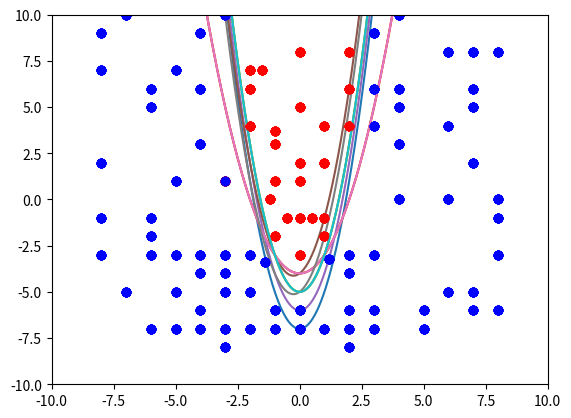

Reproduce this figure in Python.
import matplotlib.pyplot as plt
import numpy as np
import random as rd
import time

POINTS = [(-1, 3, 1), (-6, 6, 0), (7, -5, 0), (0, -7, 0), (-1, -2, 1), (-4, 3, 0), (6, 0, 0), (2, -4, 0), (-0.5, -1, 1),
           (-5, -5, 0), (3, 9, 0), (-4, -4, 0), (-3, 1, 1), (-8, 2, 0), (4, 6, 0), (3, -3, 0), (1, 4, 1), (-7, 10, 0),
           (8, 0, 0), (3, -7, 0), (0, 5, 1), (-5, -3, 0), (4, 0, 0), (-3, -3, 0), (-2, 6, 1), (-8, 9, 0), (7, 2, 0),
           (2, -8, 0), (1, -1, 1), (-6, -3, 0), (4, 10, 0), (-1.4, -3.4, 0), (0, 8, 1), (-4, -3, 0), (6, 8, 0), (0, -6, 0),
           (-1.5, 7, 1), (-8, -1, 0), (7, 6, 0), (-2, -3, 0), (-0, -3, 1), (-4, 9, 0), (8, -6, 0), (-3, -4, 0), (0.5, -1, 1),
           (-8, -3, 0), (5, -6, 0), (1.2, -3.2, 0), (-1, 1, 1), (-6, -7, 0), (5, -7, 0), (1, -7, 0), (2, 4, 1), (-6, 5, 0),
           (4, 3, 0), (2, -6, 0), (0, 2, 1), (-6, -1, 0), (6, 4, 0), (-1, -6, 0), (0, 1, 1), (-3, 10, 0), (4, 5, 0),
           (2, -7, 0), (2, 6, 1), (-3, -7, 0), (8, 8, 0), (-3, -8, 0), (2, 8, 1), (-5, 7, 0), (3, 4, 0), (-2, -5, 0),
           (0, -1, 1), (-4, 6, 0), (8, -3, 0), (-3, -5, 0), (1, 2, 1), (-8, 7, 0), (8, -1, 0), (-1, -7, 0), (-2, 7, 1),
           (-7, -5, 0), (7, 8, 0), (-2, -7, 0), (-1, 3.7, 1), (-5, -7, 0), (7, 5, 0), (-4, -7, 0), (1, -2, 1), (-3, 1, 0),
           (3, 6, 0), (3, -6, 0), (-1.2, 0, 1), (-6, -2, 0), (6, -5, 0), (-4, -6, 0), (-2, 4, 1), (-5, 1, 0), (7, -6, 0),
           (2, -3, 0)]


LINES = [(-2, 8, -5, 5), (-9, -7, -4, -9), (3, -10, 1, 0), (1, -7, 6, 10), (2, -5, -6, -1), (1, 9, 6, -6),
         (-3, -2, -5, -3), (6, 3, 5, -3), (-5, -4, 7, 1), (10, 6, 6, -6), (6, -7, -7, 5), (2, 0, 7, 5),
         (-2, 10, -8, 4), (3, 7, -2, -3), (-6, -10, -5, 7), (-3, 6, -3, -10), (4, 4, 3, -2), (10, 2, -6, 9),
         (-8, -2, 3, -10), (10, 2, -10, -8), (6, 3, -3, -1), (3, 4, 7, 0), (2, 0, -1, -1), (4, 0, -4, -10),
         (3, -9, 3, 0), (-7, 0, 9, -9), (-5, -7, 1, 10), (-9, 7, -3, 9), (-4, -5, -9, -6), (-10, -2, -10, 10),
         (9, -7, 3, 6), (-3, -1, 2, 4), (-10, -10, 1, 3), (-6, -3, 4, 6), (0, 8, 10, 7), (1, -7, -5, -3),
         (8, -5, 10, -9), (-6, 4, 8, -7), (-4, 2, -9, -5), (10, -8, -4, -1), (-8, -1, -5, 0), (10, 8, -8, 7),
         (7, 7, 7, -5), (2, -9, 7, -5), (5, 1, -1, 9), (-3, -9, 0, 0), (-5, -6, -7, -9), (-6, 8, 7, 0),
         (-1, 0, 9, -3), (2, -2, -9, 9), (4, 10, -3, 1), (1, 6, -1, 2), (10, -8, 3, 3), (-2, -9, -7, -7),
         (-1, 8, -10, -9), (-10, -7, 9, 7), (-7, -10, 8, -8), (-6, -4, 9, 9), (4, 5, -5, 9), (-1, 0, -6, 5),
         (-7, -4, 0, 1), (-6, -6, 9, 0), (-3, 10, -3, 7), (-1, -1, -10, -1), (4, -5, 2, 1), (5, -5, -2, 6),
         (6, -4, -2, 9), (-7, -3, 8, -10), (-3, -5, -4, -5), (-1, -9, -10, -3), (-1, 8, -1, 9), (4, 6, -6, -7),
         (10, -1, -10, 9), (-10, -9, 2, -5), (9, -5, -9, -3), (0, -7, -6, 8), (1, -6, 3, -8), (-2, 2, 6, -2),
         (10, 10, 1, 4), (-8, 5, -1, 8), (5, 4, -4, -1), (-8, -5, 3, -8), (-4, -4, 9, -7), (4, 7, -3, -2),
         (7, -3, -4, 9), (-9, 10, -3, -6), (5, 8, -5, -10), (8, -9, -1, 8), (-2, 9, 5, -1), (-5, -1, 9, -3),
         (-5, -1, 3, 4), (4, -3, -6, 4), (-5, 5, 9, -8), (2, 9, 4, 8), (-10, 8, 1, 4), (-9, 10, 7, 1), (-9, 7, -8, 0),
         (5, -9, -7, -1), (0, -1, -5, -2), (-1, -8, 8, -6)]



class GeneticAlgorithm:

    def fitness(self, points, lines):
        result = {}
        for line in lines:
            if type(line) is list:
                line = tuple(line)
            correct = 0
            for point in points:
                if point[1] > line[0] * (point[0]-line[3])**2 + line[1] * (point[0]-line[3]) + line[2] and point[2] == 1:
                    correct += 1
                elif point[1] < line[0] * (point[0]-line[3])**2 + line[1] * (point[0]-line[3]) + line[2] and point[2] == 0:
                    correct += 1
            result[line] = correct

        best_result = max(result.values())
        best = list(filter(lambda x: x[1] == best_result, result.items()))
        best_line = []
        best_line.append(best[0])
        for i in best:
            del result[i[0]]
        best_result = max(result.values())
        lst = list(filter(lambda x: x[1] == best_result, result.items()))
        best_line.append(lst[0])
        return best_line

    def plot(self, points, line):
        formula = (lambda x: line[0] * (x-line[3])**2 + line[1] * (x-line[3]) + line[2])
        x = np.linspace(-10, 10, 1000)
        y = formula(x)
        plt.plot(x, y)
        for point in points:
            if point[2] == 1:
                plt.plot([point[0]], [point[1]], 'ro')
            else:
                plt.plot([point[0]], [point[1]], 'bo')
        plt.axis([-10, 10, -10, 10])
        plt.show()

    def graph(self, formula, x_range):
        x = np.array(x_range)
        y = formula(x)
        plt.plot(x, y)

    def mutation(self, number, mutation_variance):
        number_list = []
        result = ''
        for bit in number:
            mutation_rand = rd.randint(0, 100)
            if mutation_rand >= mutation_variance:
                if bit == '0':
                    number_list.append('1')
                else:
                    number_list.append('0')
            else:
                number_list.append(bit)
        for i in number_list:
            result = result + i
        return result

    def mutatation_plus_minus(self, x1, x2, mutation_variance):
        if x1 == '-' and x2 == '-':
            plus_minus = ''
        elif x1 == '' and x2 == '-':
            plus_minus = '-'
        elif x1 == '-' and x2 == '':
            plus_minus = '-'
        else:
            plus_minus = ''
        mutation_rand = rd.randint(0, 100)
        if mutation_rand >= mutation_variance:
            if plus_minus == '-':
                plus_minus = ''
            else:
                plus_minus = '-'
        return plus_minus

    def crossover(self, lines_sorted):
        result = []
        mutation_variance = 50
        values = []
        for line in range(int(len(lines_sorted)/2)):
            random_1 = rd.randint(0, len(lines_sorted)-1)
            random_2 = rd.randint(0, len(lines_sorted)-1)
            while random_1 in values:
                random_1 = rd.randint(0, len(lines_sorted)-1)
            while random_2 in values:
                random_2 = rd.randint(0, len(lines_sorted)-1)
            values.append(random_1)
            values.append(random_2)
            a1_bin = bin(list(lines_sorted)[random_1][0])
            b1_bin = bin(list(lines_sorted)[random_1][1])
            c1_bin = bin(list(lines_sorted)[random_1][2])
            h1_bin = bin(list(lines_sorted)[random_1][3])
            raw_param_bin = [a1_bin, b1_bin, c1_bin, h1_bin]
            a2_bin = bin(list(lines_sorted)[random_2][0])
            b2_bin = bin(list(lines_sorted)[random_2][1])
            c2_bin = bin(list(lines_sorted)[random_2][2])
            h2_bin = bin(list(lines_sorted)[random_2][3])
            raw_param_bin.extend([a2_bin, b2_bin, c2_bin, h2_bin])
            param_bin = []
            for param in raw_param_bin:
                splited = param.split('0b')
                param_bin.append([splited[1], splited[0], len(splited[1])])
            for i in range(0, 4):
                if param_bin[i][2] > param_bin[i+2][2]:
                    param_bin[i + 2][0] = '0' * (param_bin[i][2] - param_bin[i + 2][2]) + param_bin[i + 2][0]
                    param_bin[i+2][2] = len(param_bin[i+2][0])
                else:
                    param_bin[i][0] = '0' * (param_bin[i+2][2] - param_bin[i][2]) + param_bin[i][0]
                    param_bin[i][2] = len(param_bin[i][0])
                cros_int = int(0.5 * param_bin[i][2])
                plus_minus = self.mutatation_plus_minus(param_bin[i][1], param_bin[i+2][1], mutation_variance)
                a_bin = param_bin[i][0][:cros_int] + param_bin[i + 2][0][cros_int:]
                a_bin = self.mutation(a_bin, mutation_variance)
                a_bin = plus_minus + a_bin
                b_bin = param_bin[i + 2][0][:cros_int] + param_bin[i][0][cros_int:]
                b_bin = self.mutation(b_bin, mutation_variance)
                b_bin = plus_minus + b_bin
                a = int(a_bin, 2)
                b = int(b_bin, 2)

                if i == 0:
                    result.append([a])
                    result.append([b])
                else:
                    result[-1].append(b)
                    result[-2].append(a)
        return result


def start(lines):
    lines = lines.copy()
    lines = lines[:50]
    start = time.time()
    genetic = GeneticAlgorithm()
    best = genetic.fitness(POINTS, lines)
    for line in best:
        if line[0] in lines:
            lines.remove(line[0])
        elif list(line[0]) in lines:
            lines.remove(list(line[0]))
    # print(best, '{} %'.format(best[0][1]/len(POINTS)*100))
    # genetic.run(POINTS, lines)
    for i in range(1, 101):
        lines = genetic.crossover(lines)
        for j in range(2):
            lines.append(best[j][0])
        best_new = genetic.fitness(POINTS, lines)
        if best_new[0][1] > best[0][1]:
            best = best_new
            solution = i
        for line in best:
            if line[0] in lines:
                lines.remove(line[0])
            elif list(line[0]) in lines:
                lines.remove(list(line[0]))
        if best[0][1]/len(POINTS) == 1:
            break
    percent = best[0][1] / len(POINTS) * 100
    finish = time.time()
    print(finish - start)
    print(best, '{} %, {} generation'.format(percent, solution))
    genetic.plot(POINTS, best[0][0])
    return percent, solution

if __name__ == '__main__':
    solution_generation = []
    result_percent = []
    for i in range(10):
        percent, generation = start(LINES)
        result_percent.append(percent)
        solution_generation.append(generation)
    average_percent = int(sum(result_percent)/len(result_percent))
    average_generation = int(sum(solution_generation) / len(solution_generation))
    print('Average generation of solution: {}, Average percent of solution: {}, Best result {}'.format(average_generation, average_percent, max(result_percent)))